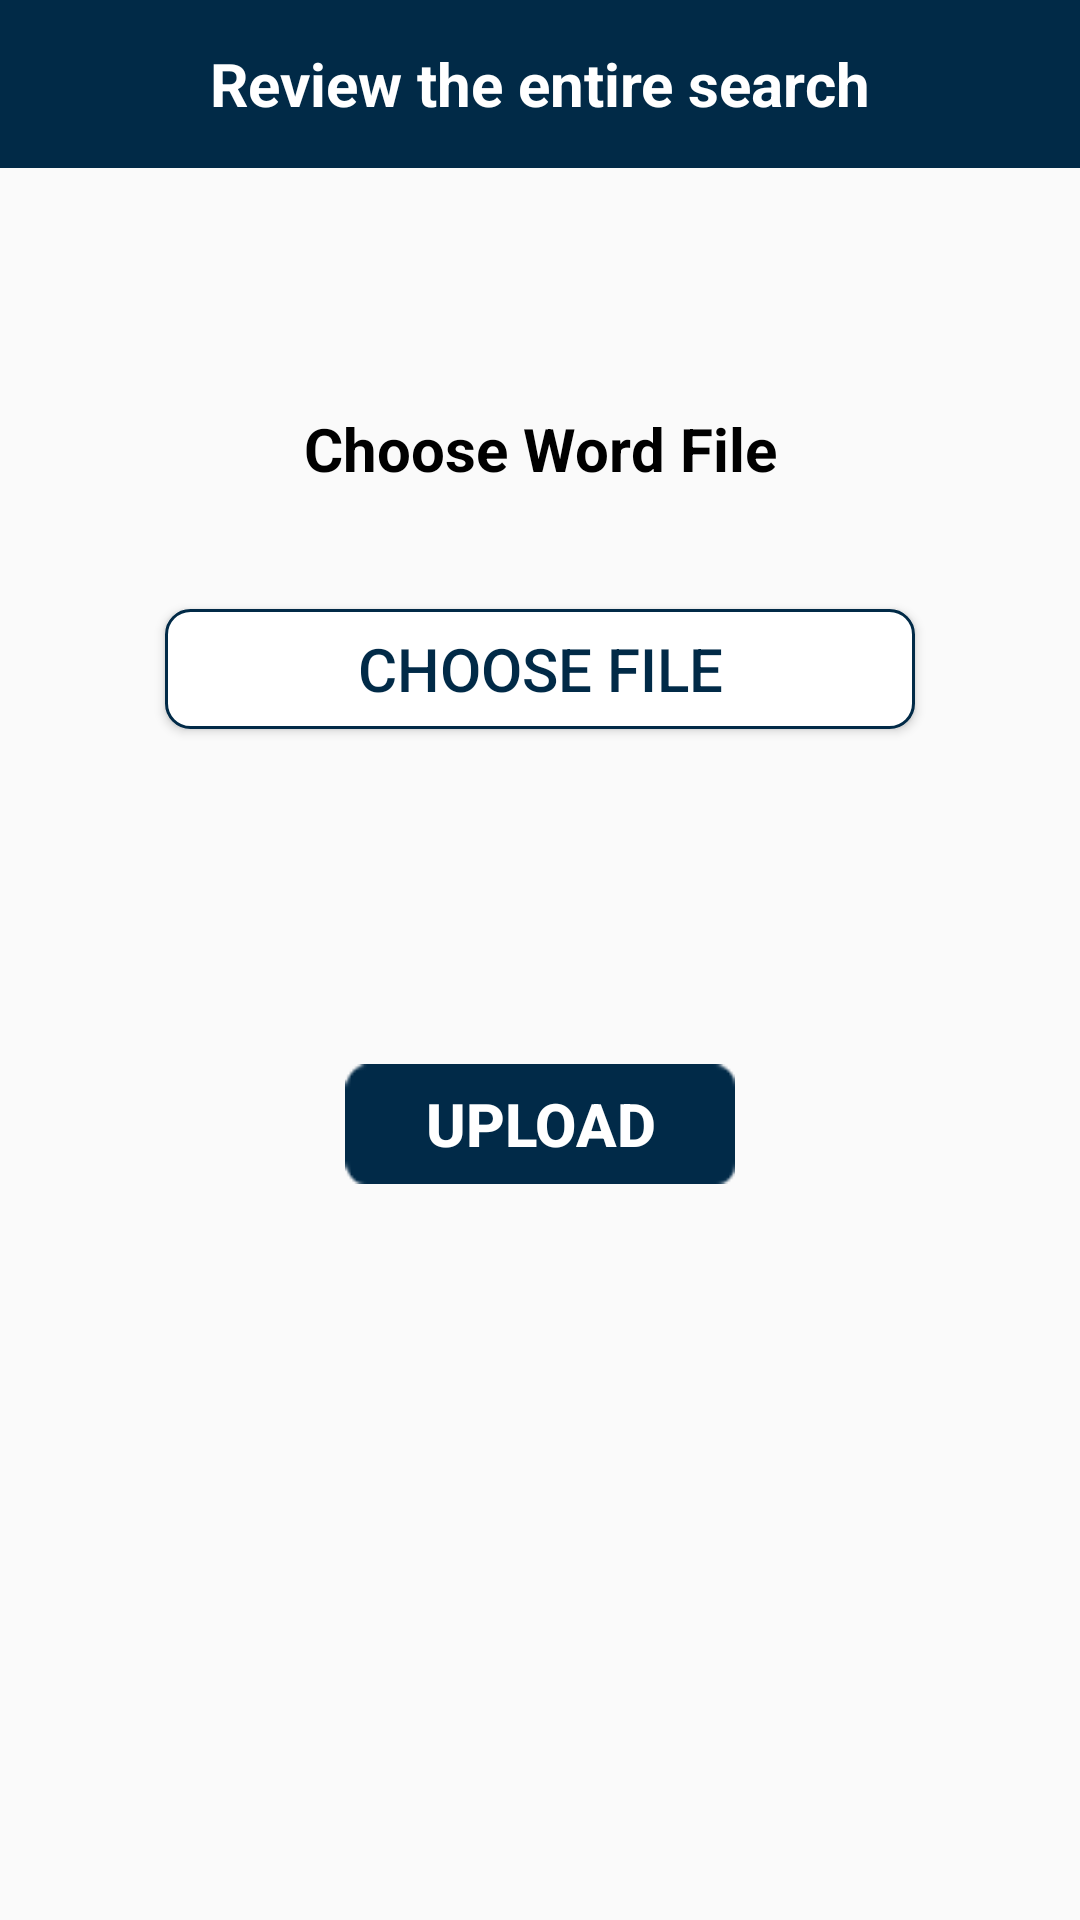

This screen was rendered from an Android layout file. Write that file and the resources it references.
<!-- AndroidManifest.xml: application theme AppTheme -->
<!-- res/layout/activity_review_full_search.xml -->
<?xml version="1.0" encoding="utf-8"?>
<layout
    xmlns:android="http://schemas.android.com/apk/res/android"
    xmlns:app="http://schemas.android.com/apk/res-auto"
    xmlns:tools="http://schemas.android.com/tools"
    >
    <data>
        <variable
            name="event"
            type="com.topbusiness.scientificresearch.userEventsListener.UserListener"
            />

    </data>
    <ScrollView
        android:layout_width="match_parent"
        android:layout_height="match_parent"
        android:fitsSystemWindows="true"
        android:fillViewport="true"
        tools:context="com.topbusiness.scientificresearch.activities.ControlActivity">

        <RelativeLayout
            android:layout_width="match_parent"
            android:layout_height="wrap_content"
            >
            <com.google.android.material.appbar.AppBarLayout
                android:id="@+id/appBar"
                android:layout_width="match_parent"
                android:layout_height="wrap_content"
                android:layout_alignParentTop="true"
                >
                <androidx.appcompat.widget.Toolbar
                    android:layout_width="match_parent"
                    android:layout_height="?attr/actionBarSize"
                    android:background="@color/ko7ly"
                    app:contentInsetEnd="0dp"
                    app:contentInsetRight="0dp"
                    app:contentInsetLeft="0dp"
                    app:contentInsetStart="0dp"
                    >
                    <RelativeLayout
                        android:layout_width="match_parent"
                        android:layout_height="match_parent">
                        <ImageView
                            android:id="@+id/back"
                            android:layout_width="56dp"
                            android:layout_height="match_parent"
                            android:src="@drawable/back"
                            android:padding="12dp"
                            android:clickable="true"
                            android:onClick="@{event::onClickListener}"
                            android:layout_alignParentLeft="true"

                            />

                        <TextView
                            android:layout_width="wrap_content"
                            android:layout_height="wrap_content"
                            android:layout_centerInParent="true"
                            android:textColor="@color/white"
                            android:textStyle="bold"
                            android:textSize="20sp"
                            android:text="@string/rev_ent_search"
                            />
                    </RelativeLayout>
                </androidx.appcompat.widget.Toolbar>
            </com.google.android.material.appbar.AppBarLayout>

            
            <LinearLayout
                android:layout_width="match_parent"
                android:layout_height="wrap_content"
                android:layout_below="@+id/appBar"
                android:orientation="vertical"
                >
                <TextView

                    android:layout_width="match_parent"
                    android:layout_height="wrap_content"
                    android:layout_marginTop="80dp"
                    android:textSize="20sp"
                    android:textColor="@color/black"
                    android:text="@string/ch_file"
                    android:gravity="center"
                    android:textStyle="bold"

                    />

                <Button
                    android:id="@+id/ch_file"
                    android:layout_width="250dp"
                    android:layout_height="40dp"
                    android:textSize="20sp"
                    android:layout_gravity="center_horizontal"
                    android:layout_marginTop="40dp"
                    android:background="@drawable/lib_btn_bg"
                    android:textColor="@color/colorPrimary"
                    android:text="@string/c_file"
                    android:onClick="@{event::onClickListener}"
                    />
                <TextView
                    android:id="@+id/file"
                    android:layout_width="wrap_content"
                    android:layout_height="wrap_content"
                    android:textSize="16sp"
                    android:paddingRight="5dp"
                    android:paddingLeft="5dp"
                    android:textColor="@color/ko7ly"
                    android:clickable="false"
                    android:longClickable="false"
                    android:layout_marginTop="20dp"
                    android:layout_gravity="center_horizontal"
                    android:textStyle="bold"

                    />
                <Button
                    android:id="@+id/upload_btn"
                    android:layout_width="130dp"
                    android:layout_height="40dp"
                    android:background="@drawable/btn_bg"
                    android:layout_marginTop="70dp"
                    android:layout_gravity="center_horizontal"
                    android:textSize="20sp"
                    android:textColor="@color/white"
                    android:textStyle="bold"
                    android:text="@string/upl"
                    android:gravity="center"
                    android:onClick="@{event::onClickListener}"
                    android:layout_alignParentBottom="true"
                    android:layout_centerHorizontal="true"
                    android:layout_marginBottom="30dp"



                    />
            </LinearLayout>

        </RelativeLayout>
    </ScrollView>
</layout>
<!-- resources referenced by this layout -->
<resources>
  <color name="black">#000000</color>
  <color name="colorPrimary">#012a47</color>
  <color name="ko7ly">#012a47</color>
  <color name="white">#ffffff</color>
  <!-- drawable btn_bg: png bitmap (drawable, 1396 bytes) -->
  <!-- drawable lib_btn_bg (drawable) -->
  <?xml version="1.0" encoding="utf-8"?>
  <selector xmlns:android="http://schemas.android.com/apk/res/android">
  
      <item android:state_pressed="false">
          <shape android:shape="rectangle">
              <corners android:radius="8dp"/>
              <stroke android:color="@color/colorPrimary" android:width="1dp"/>
              <solid android:color="@color/white"/>
          </shape>
      </item>
  
      <item android:state_pressed="true">
          <shape android:shape="rectangle">
              <corners android:radius="8dp"/>
              <stroke android:color="@color/colorPrimary" android:width="1dp"/>
              <solid android:color="@color/gray"/>
          </shape>
      </item>
  </selector>
  <string name="c_file">Choose file</string>
  <string name="ch_file">Choose Word File</string>
  <string name="rev_ent_search">Review the entire search</string>
  <string name="upl">Upload</string>
  <style name="AppTheme" parent="Theme.AppCompat.Light.NoActionBar">
          
          <item name="colorPrimary">@color/colorPrimary</item>
          <item name="colorPrimaryDark">@color/colorPrimaryDark</item>
          <item name="colorAccent">@color/colorAccent</item>
      </style>
  <color name="gray">#b3b3b3</color>
  <color name="colorPrimaryDark">#012a47</color>
  <color name="colorAccent">#012a47</color>
</resources>
